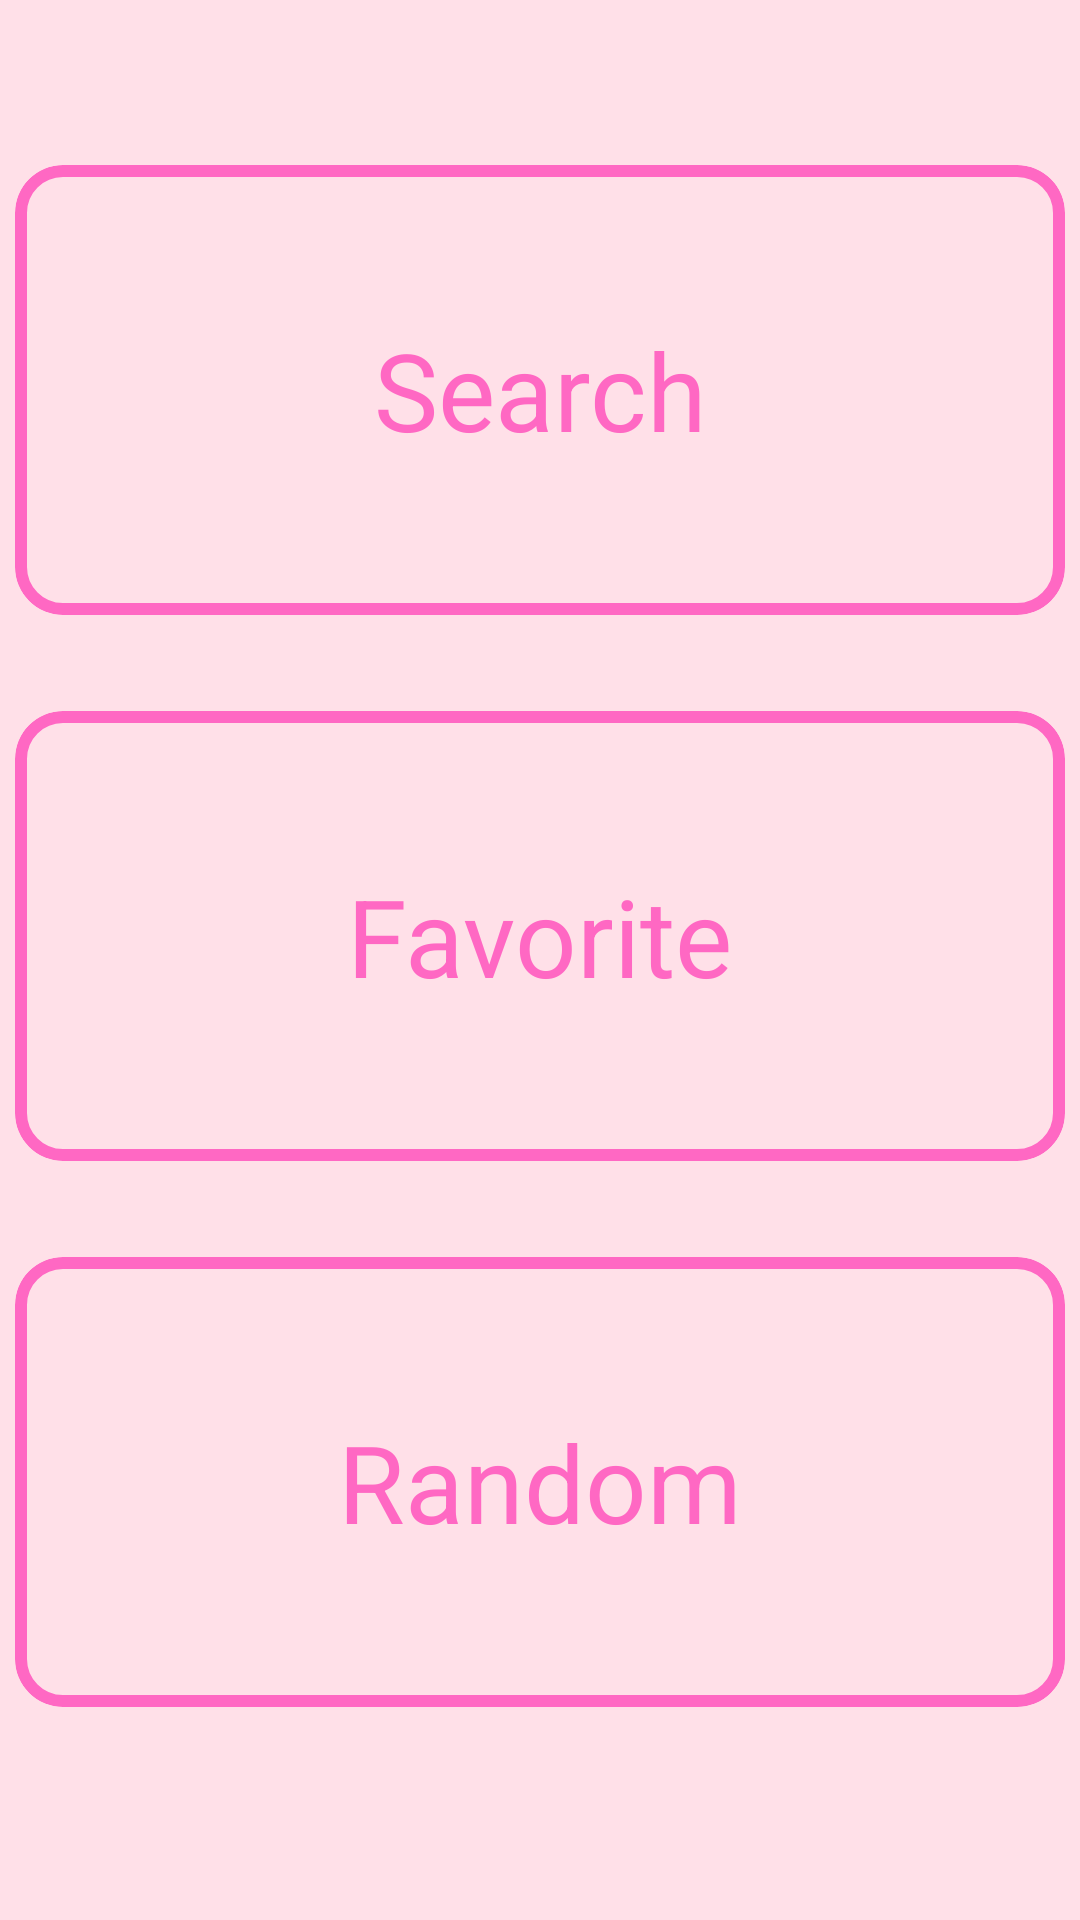

Write the Android layout XML for this screen, with the resource values it uses.
<!-- AndroidManifest.xml: application theme Theme.Addiction2D -->
<!-- res/layout/fragment_char_start.xml -->
<?xml version="1.0" encoding="utf-8"?>
<androidx.appcompat.widget.LinearLayoutCompat xmlns:android="http://schemas.android.com/apk/res/android"
    xmlns:tools="http://schemas.android.com/tools"
    android:layout_width="match_parent"
    android:layout_height="match_parent"
    android:orientation="vertical"
    android:gravity="center"
    android:background="@color/white_pink"
    tools:context=".mvvm.Char.CharStartFragment">

    <com.google.android.material.card.MaterialCardView
        android:id="@+id/searchCharCard"
        style="@style/NavigateCard.CharNavigateCard"
        android:layout_marginTop="0dp">

        <androidx.appcompat.widget.AppCompatTextView
            style="@style/NavigateTextView.CharNavigateTextView"
            android:layout_width="wrap_content"
            android:layout_height="wrap_content"
            android:text="@string/search_without_dot" />

    </com.google.android.material.card.MaterialCardView>

    <com.google.android.material.card.MaterialCardView
        android:id="@+id/favoriteCharCard"
        style="@style/NavigateCard.CharNavigateCard">

        <androidx.appcompat.widget.AppCompatTextView
            style="@style/NavigateTextView.CharNavigateTextView"
            android:layout_width="wrap_content"
            android:layout_height="wrap_content"
            android:text="@string/favorite">

        </androidx.appcompat.widget.AppCompatTextView>

    </com.google.android.material.card.MaterialCardView>

    <com.google.android.material.card.MaterialCardView
        android:id="@+id/randomCharCard"
        style="@style/NavigateCard.CharNavigateCard">

        <androidx.appcompat.widget.AppCompatTextView
            style="@style/NavigateTextView.CharNavigateTextView"
            android:layout_width="wrap_content"
            android:layout_height="wrap_content"
            android:text="@string/random">

        </androidx.appcompat.widget.AppCompatTextView>

    </com.google.android.material.card.MaterialCardView>

</androidx.appcompat.widget.LinearLayoutCompat>
<!-- resources referenced by this layout -->
<resources>
  <color name="white_pink">#FFE0E8</color>
  <string name="favorite">Favorite</string>
  <string name="random">Random</string>
  <string name="search_without_dot">Search</string>
  <style name="NavigateCard.CharNavigateCard">
          <item name="strokeColor">@color/pink</item>
      </style>
  <style name="NavigateTextView.CharNavigateTextView">
          <item name="android:textColor">@color/pink</item>
      </style>
  <style name="Theme.Addiction2D" parent="Theme.MaterialComponents.DayNight.DarkActionBar">
          
          <item name="colorPrimary">@color/black</item>
          <item name="colorPrimaryVariant">@color/black</item>
          <item name="colorOnPrimary">@color/black</item>
          
          <item name="colorSecondary">@color/orange</item>
          <item name="colorSecondaryVariant">@color/orange</item>
          <item name="colorOnSecondary">@color/orange</item>
          
          <item name="android:statusBarColor" tools:targetApi="l">?attr/colorPrimaryVariant</item>
          
          <item name="windowActionBar">false</item>
          <item name="windowNoTitle">true</item>
      </style>
  <color name="pink">#FF68C3</color>
  <color name="black">#FF000000</color>
  <color name="orange">#FF5722</color>
</resources>
